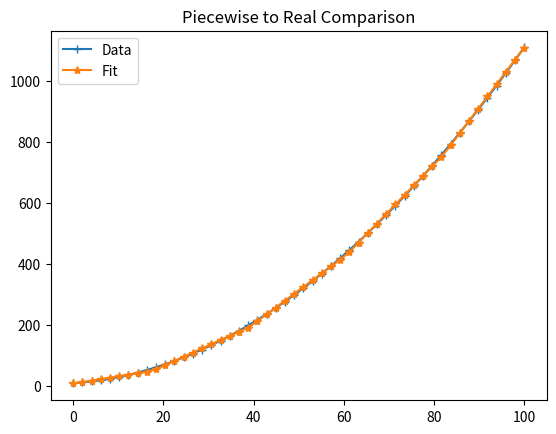

Here is the Python script that generated this plot:
import matplotlib.pyplot as plt
import scipy.optimize as opt
import numpy as np
import copy
def quadratic_to_piecewise(a,a0,a00,xmin,xmax,piece_number=2,steps_ize=0.1,mode_hanging=False,hanging_sigma=0.01,show_result=False,result_type='complete'):
    '''
    Convert quadratic into piecewise (linear function) of:
        y = m*x_delta + y_ref, where:
            x_delta=x-x_ref
            x_ref,y_ref is point of piecewise
            ...

    ## Example:
    xmin=0
    xmax=100
    a=0.1
    a0=1
    a00=10
    w=quadratic_to_piecewise(a,a0,a00,xmin,xmax)   
    print(w)

    result_type (default is complete):
        (1) 'complete' = points in x,y,m coordinates including both end
        (2) 'gradients' = points in x,m coordinates including both end 
        (3) 'points' = points in x,y coordinates including both end
        (4) 'weights' = result in m_start,(points),m_end format excluding both end points 
        Last m will be equal to the previous points m value.
    '''

    def func_2piecewise(x, m_0, x_1, y_1, m_1):
        y = np.piecewise(x, [x <= x_1, x > x_1],
                        [lambda x: m_0*(x-x_1) + y_1, lambda x: m_1*(x-x_1) + y_1])
        return y

    def func_3piecewise(x, m_0, x_1, y_1, x_2, y_2, m_2):
        y = np.piecewise(x, [x <= x_1, (x > x_1) & (x <= x_2), x > x_2],
                        [lambda x: m_0*(x-x_1) + y_1, lambda x: y_1+(y_2-y_1)*(x-x_1)/(x_2-x_1), lambda x: m_2*(x-x_2) + y_2])
        return y

    def func_4piecewise(x, m_0, x_1, y_1, x_2, y_2, x_3, y_3, m_3):
        y = np.piecewise(x, [x <= x_1, (x > x_1) & (x <= x_2), (x > x_2) & (x <= x_3), x > x_3],
                        [lambda x: m_0*(x-x_1) + y_1, lambda x: y_1+(y_2-y_1)*(x-x_1)/(x_2-x_1), lambda x: y_2+(y_3-y_2)*(x-x_2)/(x_3-x_2), lambda x: m_3*(x-x_3) + y_3])
        return y

    def func_5piecewise(x, m_0, x_1, y_1, x_2, y_2, x_3, y_3, x_4, y_4, m_4):
        y = np.piecewise(x, [x <= x_1, (x > x_1) & (x <= x_2), (x > x_2) & (x <= x_3), (x > x_3) & (x <= x_4), x > x_4],
                        [lambda x: m_0*(x-x_1) + y_1, lambda x: y_1+(y_2-y_1)*(x-x_1)/(x_2-x_1), lambda x: y_2+(y_3-y_2)*(x-x_2)/(x_3-x_2), lambda x: y_3+(y_4-y_3)*(x-x_3)/(x_4-x_3), lambda x: m_4*(x-x_4) + y_4])
        return y

    def func_quadratic(x,a,a0,a00):
        y=a*x*x+a0*x+a00
        return y    

    def func_gradients(x_list,y_list):
        if isinstance(x_list, list): 
            m_list=[]
            for idx in range(len(x_list)-1):
                if (x_list[idx+1]-x_list[idx]) == 0:
                    m_list.append([0])
                else:
                    m_list.append((y_list[idx+1]-y_list[idx])/(x_list[idx+1]-x_list[idx]))
            return m_list 
        else: #x_list == delta_x and y_list == delta_y
            if x_list == 0:
                m_list = 0
            else:
                m_list=y_list/x_list
            return m_list

    def func_linear(x_delta,y_ref,m):
        y=y_ref+m*x_delta
        return y

    def func_piecewise(x_sample,x_piece,y_piece,m_piece):
        midle_points_number=piece_number-1
        y_list=[]
        for x in x_sample:
            for piece in range(piece_number):
                if piece == midle_points_number:
                    y_list.append(func_linear(x-x_piece[piece],y_piece[piece],m_piece[piece]))
                elif x <= x_piece[piece+1]:
                    y_list.append(func_linear(x-x_piece[piece],y_piece[piece],m_piece[piece]))
                    break
        return y_list

    def func_show_result(x_list,a,a0,a00,x_piece,y_piece,m_piece,marker_number=20):
        # Get points
        x_sample_show=np.linspace(x_piece[0],x_piece[-1],marker_number)
        y_real_show = func_quadratic (x_sample_show,a,a0,a00)
        y_model_show = func_piecewise(x_sample_show,x_piece,y_piece,m_piece)

        # Plot
        plt.plot(x_sample_show,y_real_show,c='#1f77b4',marker='+',label="Data")
        plt.plot(x_sample_show,y_model_show,c='#ff7f0e',marker='*',label="Fit")
        plt.title("Piecewise to Real Comparison")
        plt.legend(loc="upper left")
        plt.show()
        pass

    ## Get sample
    numberOfStep=int(1+(xmax-xmin)/steps_ize)
    midle_points_number=piece_number-1
    x_sample=np.linspace(xmin,xmax,numberOfStep)
    y_sample=[a*x*x+a0*x+a00 for x in x_sample]

    ## Sigma (wighting)
    sigma=np.ones(numberOfStep)
    if mode_hanging==True:
        sigma[[0,-1]]=hanging_sigma

    ## Start and End Points
    x_0 = copy.deepcopy(xmin)
    x_end = copy.deepcopy(xmax)

    ## Bounds and Initial Guesses
    lower_bounds=[-np.inf]
    upper_bounds=[np.inf]
    p0=[0]
    for idx in range(midle_points_number):
        lower_bounds.extend([xmin,-np.inf])
        upper_bounds.extend([xmax,np.inf])
        p0.extend([x_0+(idx+1)*(x_end-x_0)/piece_number,0])
    lower_bounds.extend([-np.inf])
    upper_bounds.extend([np.inf])
    p0.extend([0])

    ## Solve
    if piece_number==2:
        w, _ = opt.curve_fit(func_2piecewise, x_sample, y_sample,bounds=(lower_bounds,upper_bounds),sigma=sigma,p0=p0)
        w = w.tolist()
        y_0 = func_2piecewise(x_0, *w).tolist()
        y_end = func_2piecewise(x_end, *w).tolist()
    elif piece_number==3:
        w, _ = opt.curve_fit(func_3piecewise, x_sample, y_sample,bounds=(lower_bounds,upper_bounds),sigma=sigma,p0=p0)
        w = w.tolist()
        y_0 = func_3piecewise(x_0, *w).tolist()
        y_end = func_3piecewise(x_end, *w).tolist()
    elif piece_number==4:
        w, _ = opt.curve_fit(func_4piecewise, x_sample, y_sample,bounds=(lower_bounds,upper_bounds),sigma=sigma,p0=p0)
        w = w.tolist()
        y_0 = func_4piecewise(x_0, *w).tolist()
        y_end = func_4piecewise(x_end, *w).tolist()
    elif piece_number==5:
        w, _ = opt.curve_fit(func_5piecewise, x_sample, y_sample,bounds=(lower_bounds,upper_bounds),sigma=sigma,p0=p0)
        w = w.tolist()
        y_0 = func_5piecewise(x_0, *w).tolist()
        y_end = func_5piecewise(x_end, *w).tolist()
    else:
        print('Number of piece is unsupported')
        return []
    
    x_piece=[x_0]
    y_piece=[y_0]
    m_piece=[w[0]]
    for idx in range(midle_points_number):
        x_piece.append(w[1+idx*2])
        y_piece.append(w[2+idx*2])
        if idx < midle_points_number-1:
            m_val=func_gradients(w[1+(idx+1)*2]-w[1+idx*2],w[2+(idx+1)*2]-w[2+idx*2])
            m_piece.append(m_val)
    x_piece.append(x_end)
    y_piece.append(y_end)
    m_piece.extend([w[-1],w[-1]])

    ## Result Type
    result=[]
    if result_type == 'complete':
        for x_val,y_val,m_val in zip(x_piece,y_piece,m_piece):
            result.append([x_val,y_val,m_val])
    elif result_type == 'gradients':
        for x_val,m_val in zip(x_piece,m_piece):
            result.append([x_val,m_val])
    elif result_type == 'points':
        for x_val,y_val in zip(x_piece,y_piece):
            result.append([x_val,y_val])
    elif result_type == 'weights':
        result=w

    ## Show result
    if show_result==True:
        func_show_result(x_sample,a,a0,a00,x_piece,y_piece,m_piece,marker_number=50)
    
    return result

## Example
if __name__ == "__main__":
    xmin=0
    xmax=100
    a=0.1
    a0=1
    a00=10
    result=quadratic_to_piecewise(a,a0,a00,xmin,xmax,piece_number=5,steps_ize=0.01,mode_hanging=True,show_result=False,result_type='complete')
    print(result)
    result=quadratic_to_piecewise(a,a0,a00,xmin,xmax,piece_number=5,steps_ize=0.01,mode_hanging=True,show_result=False,result_type='gradients')   
    print(result)
    result=quadratic_to_piecewise(a,a0,a00,xmin,xmax,piece_number=5,steps_ize=0.01,mode_hanging=True,show_result=False,result_type='points')   
    print(result)
    result=quadratic_to_piecewise(a,a0,a00,xmin,xmax,piece_number=5,steps_ize=0.01,mode_hanging=True,show_result=True,result_type='weights')
    print(result)
    pass

